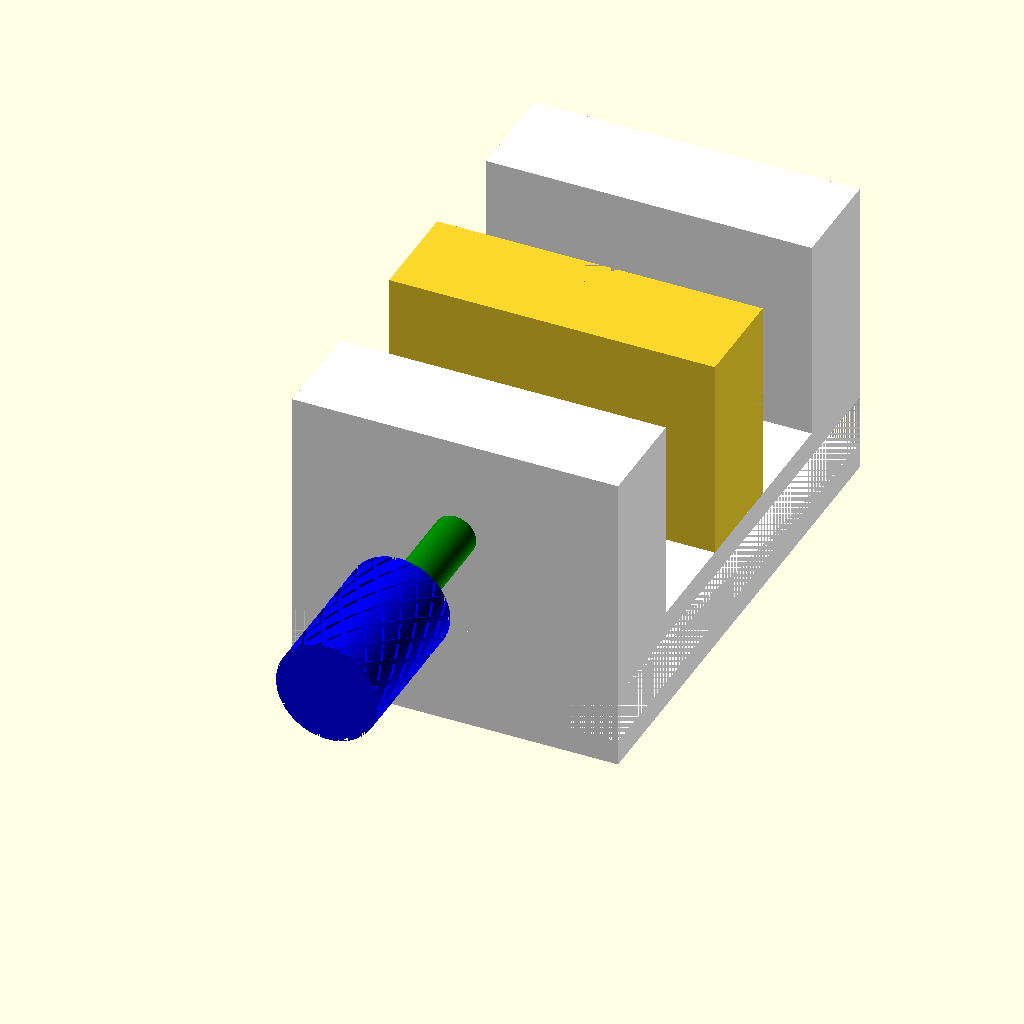
Cell 1 — every parameter at its default value.
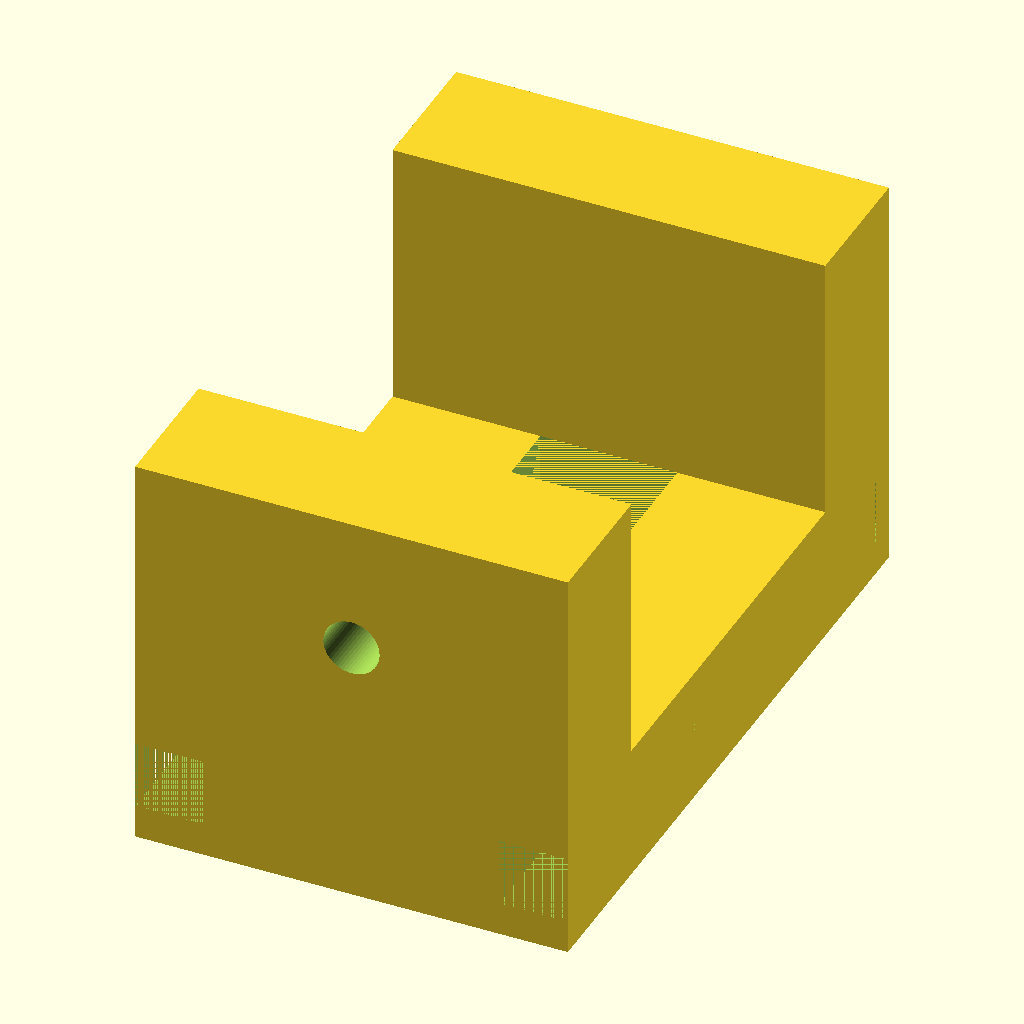
Cell 2 — part set to 1, the other parameters unchanged.
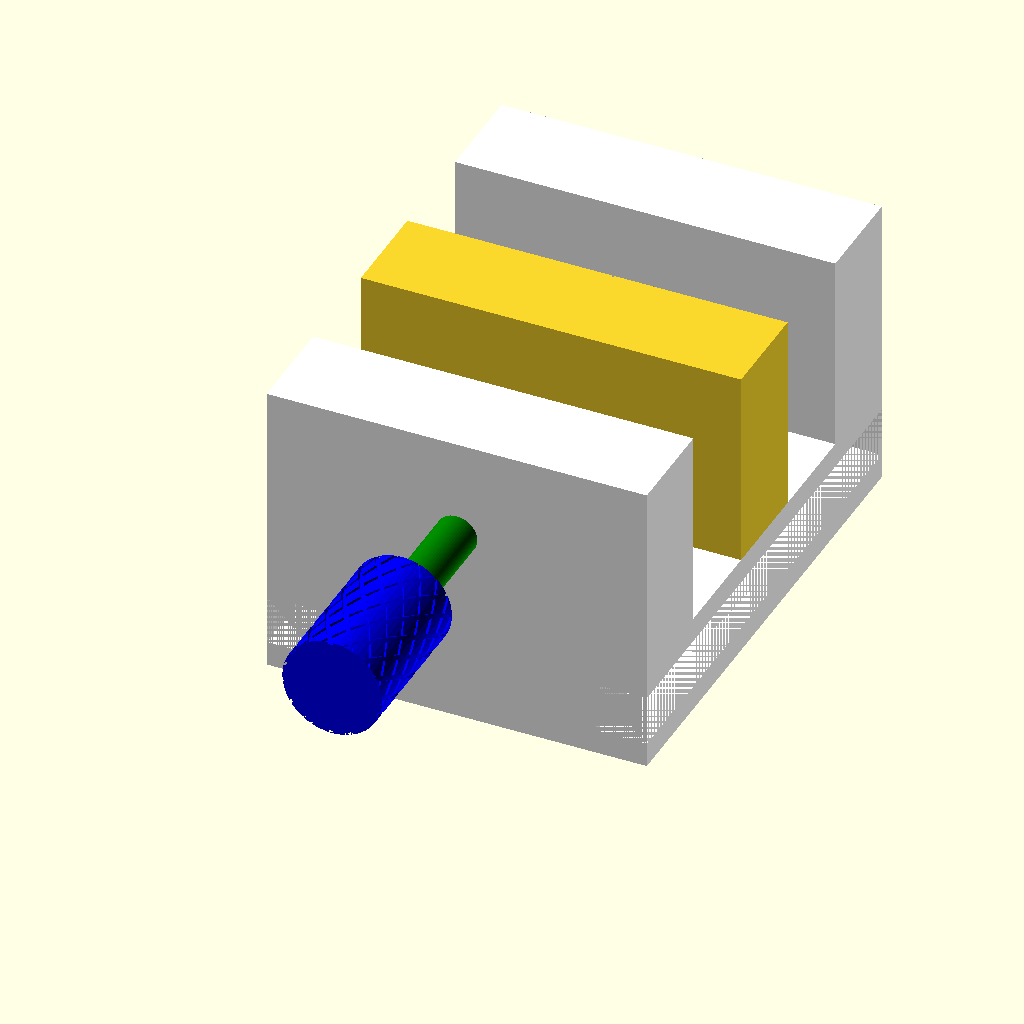
Cell 3: viseWidth = 76.2 (everything else at default).
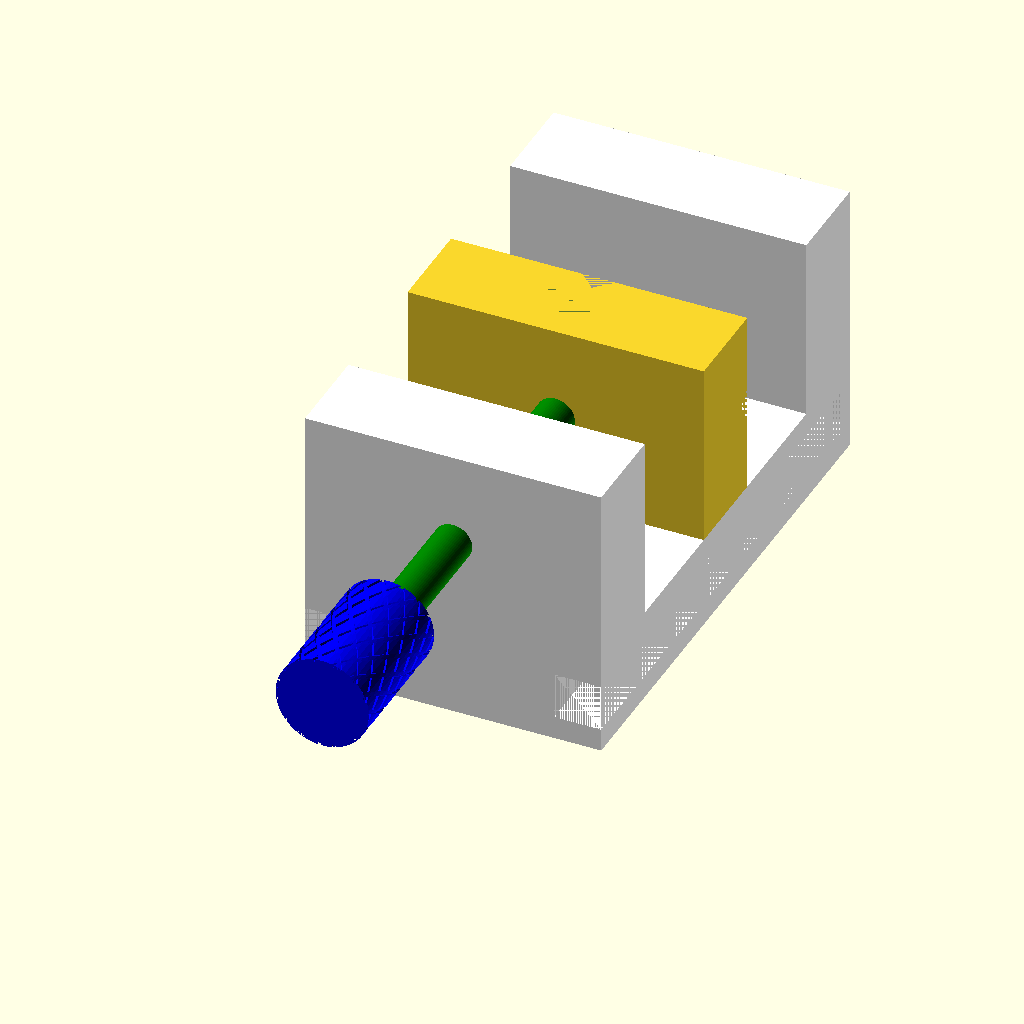
Cell 4: viseLength = 114.3 (everything else at default).
The same orthographic view direction (rotation 55°, 0°, 25°; colour scheme Cornfield) for every cell, with the view re-fitted per cell, so scale and position can differ between cells.
The OpenSCAD source (inputs/thingiverse/files/thing-1547828/files/toolMakersVise.scad):
/***********************************************************************
Name ......... : toolMakersVise.scad
Description....: Parametric Tool Makers vise
Author ....... : Garrett Melenka
Version ...... : V1.0 2016/05/07
Licence ...... : GPL
***********************************************************************/
//Part Selection Dropdown Menu
part = 0; //[0:All, 1:Vise Base, 2: Movable Jaw,3: Movable Jaw Clamp, 4: Bolt Knob]

//Vise Width
viseWidth = 63.5; //[25.4:1", 50.8:2", 63.5:2.5", 76.2:3", 88.9:3.5", 101.6:4"]
//Vise Length
viseLength = 101; //[88.9:3.5", 101:4", 114.3:4.5", 127:5.0", 139.7:5.5", 152.4:6"]
//Height of Vise Base
viseBaseHeight = 20;

//Dimensions of Vise Grooves
//Width of Vise Groove
viseGrooveWidth = 10;
//Depth of Vise Groove
viseGrooveDepth = 10;
//Tolerance to be applied to grooves to ensure good fit
viseGrooveTolerance = 0.1;

//Width of slot along center of vise base
movableJawGuide = 20;

//V groove dimension for fixed and movable jaw
toolGroove = 5;
//Fixed Jaw Groove option
grooveSelectFixedJaw = 0; //[0:No Groove, 1:Groove]
//Movable Jaw Groove option
grooveSelectMovableJaw = 1; //[0:No Groove, 1:Groove]
//Height of Jaws
jawHeight = 40;
//Dimensions of Movable Jaw
//Width of Movable Jaw
movableJawWidth = viseWidth;
//Height of Movable Jaw
movableJawHeight = jawHeight;
//Movable Jaw Thickness
movableJawThickness = 20;

//Dimensions of Fixed Jaw
//Width of Fixed Jaw
fixedJawWidth = viseWidth;
//Fixed Jaw Height
fixedJawHeight = jawHeight;
//Fixed Jaw Thickness
fixedJawThickness = 20;

//movable Jaw Bolts
//Diameter of Bolt to connect Movable Jaw and Movable Jaw Clamp
movableJawBoltDiameter = 3.3;
//Length of Bolt to connect Movable Jaw and Movable Jaw Clamp
movableJawBoltLength = 25;
//Bolt head diameter
movableJawBoltHeadDiameter = 5.5;
//Bolt Head Thickness
movableJawBoltHeadLength = 3.0;
//Captive nuts to connect Movable Jaw to Movable Jaw Clamp
//Width of nut
movableJawNutWidth = 6.0;
//Thickness of nut
movableJawNutThickness = 2.75;
//Use scale factor to oversize central captive nut slot so that it spins freely
movableJawCaptiveNutScaleFactor = 1.2;


//Width of nut- measure corner to corner distance on nut
nutWidth = 14.75;
//Nut thickness- measure thickness of nut
nutThickness = 7.0;

//Dimensions of Nut and Bolt for securing parts in V block
//Diameter of bolt
boltDiameter = 8.25;
//boltLength = 101;
boltLength = viseLength - 2*fixedJawThickness+ movableJawThickness;
echo("Required Minimum Bolt Length:",boltLength);
//boltLength = 101;

//Diameter of Bolt Knob
boltKnobDiameter = 20;
//Height of Bolt Knob;
boltKnobLength = 30;
//Number of knurls around Knob Diameter
boltKnobKnurlNum = 15;
//Depth of knurls
boltKnobKnurlDepth = 1;
//Width of knurls
boltKnobKnurlWidth = 1;
//Angle of knurling
boltKnobKnurlAngle = 100;


module viseBase()
{
    union(){
    difference(){
    //create base of vise
    cube(size = [viseWidth, viseLength, viseBaseHeight], center = true);
    
    //create slots on side of vise    
    translate([viseWidth*0.5-0.5*viseGrooveDepth-0.5*viseGrooveTolerance, 0,0]){
    cube(size = [viseGrooveWidth+viseGrooveTolerance, viseLength, viseGrooveDepth+viseGrooveTolerance], center = true);
    }
    translate([-viseWidth*0.5+0.5*viseGrooveDepth+0.5*viseGrooveTolerance, 0,0]){
    cube(size = [viseGrooveWidth+viseGrooveTolerance, viseLength, viseGrooveDepth+viseGrooveTolerance], center = true);
        
    
    }
    //create center slot in middle of vise
    cube([movableJawGuide+viseGrooveTolerance, viseLength-fixedJawThickness*2, viseBaseHeight], center = true);    
    
    translate([viseGrooveDepth, 0, -viseGrooveWidth]){
    cube([viseGrooveDepth+viseGrooveTolerance, viseLength-fixedJawThickness*2, viseGrooveWidth+viseGrooveTolerance], center = true);
    }
    
    translate([-viseGrooveDepth, 0, -viseGrooveWidth]){
    cube([viseGrooveDepth+viseGrooveTolerance, viseLength-fixedJawThickness*2, viseGrooveWidth+viseGrooveTolerance], center = true);
    }
    }
    
    //Create Vise Fixed Jaw
    translate([0, viseLength*0.5-0.5*fixedJawThickness, viseBaseHeight*0.5+0.5*fixedJawHeight]){
    viseFixedJaw();
    }
    
    //Create lead screw guide wall
    translate([0, -viseLength*0.5+0.5*fixedJawThickness, viseBaseHeight*0.5+0.5*fixedJawHeight])
    {
    viseLeadScrewGuide();
    }
    }

    
    
    
    
}



module viseFixedJaw()
{
    //create vise fixed jaw
    difference()
    {
    cube(size = [fixedJawWidth, fixedJawThickness, fixedJawHeight], center = true);
    // Add grooves for holding round work
    if (grooveSelectFixedJaw == 1)
    {    
    translate([0,-fixedJawThickness*0.5, 0]){
    rotate([45,0,0]){
    cube(size = [fixedJawWidth, toolGroove, toolGroove], center = true);
    }
    
    rotate([0,0,45]){
    cube(size = [toolGroove, toolGroove, fixedJawHeight], center = true);
    }


}
}
}
    
    
    
    
}


module viseLeadScrewGuide()
{
    //create vise lead screw guide wall
    difference(){
    cube(size = [fixedJawWidth, fixedJawThickness, fixedJawHeight], center = true);
    //create hole for lead screw and lead screw nut
     mirror([0,1,0]){   
    translate([0, nutThickness*0.5-0.1,0])
    {    
    rotate([90,0,0]){
    cylinder(r = boltDiameter*0.5, h =  fixedJawThickness, center = true);
    
    translate([0,0,fixedJawThickness*0.5]){
    cylinder(r = nutWidth*0.5, h= nutThickness, center = true, $fn = 6);
    }
    }
    }
}
    }     
}

module viseMovableJaw()
{
    
    difference()
    {
    union(){  
    cube(size = [movableJawWidth, movableJawThickness,movableJawHeight], center = true);
    
    translate([0,0,-0.5*(movableJawHeight)-0.5*(viseBaseHeight-viseGrooveDepth)])
        {
    cube(size = [movableJawGuide, movableJawThickness, viseBaseHeight], center = true);
    }
    }
    
    //Add two holes to connect movable jaw to movable jaw guide
    translate([movableJawGuide*0.25, 0, -0.5*movableJawHeight-(viseBaseHeight)])
    {
    cylinder(r = movableJawBoltDiameter*0.5, h = movableJawBoltLength, center =false); 
    }
    
    translate([-movableJawGuide*0.25, 0, -0.5*movableJawHeight-(viseBaseHeight)])
    {
    cylinder(r = movableJawBoltDiameter*0.5, h = movableJawBoltLength, center =false); 
    }
    //Add two slots for captive nuts
    translate([movableJawGuide*0.25,movableJawThickness*0.25, -movableJawHeight*0.5-0.5*movableJawNutThickness-0.5*viseBaseHeight*0.5]){
    cube(size = [movableJawNutWidth, movableJawThickness, movableJawNutThickness], center = true);
    }
    
    translate([-movableJawGuide*0.25,movableJawThickness*0.25, -movableJawHeight*0.5-0.5*movableJawNutThickness-0.5*viseBaseHeight*0.5]){
    cube(size = [movableJawNutWidth, movableJawThickness, movableJawNutThickness], center = true);
    }
    
    
    //Add grooves to movable jaw to hold round work
    if (grooveSelectMovableJaw == 1)
    {
    translate([0,movableJawThickness*0.5, 0]){
    rotate([45,0,0]){
    cube(size = [fixedJawWidth, toolGroove, toolGroove], center = true);
    }
    
    
    
    rotate([0,0,45]){
    cube(size = [toolGroove, toolGroove, fixedJawHeight], center = true);
    }
    }
    }
    
    //Add hole to allow for a 5/16-18 captive nut in center of movable jaw
    //nut width is oversized to allow for free rotation
    rotate([90,0,0]){
    cylinder(r = boltDiameter*0.5, h =  fixedJawThickness, center = false);
    }
   
   //cylinder(r = boltDiameter*0.5, h = movableJawThickness*0.5, center = true);

    translate([-nutWidth*movableJawCaptiveNutScaleFactor*0.5, -nutThickness*0.5,-0.25*movableJawHeight]){
    cube(size = [nutWidth*movableJawCaptiveNutScaleFactor, nutThickness*1.1, movableJawHeight*0.75], center = false);
    }
 }   
}


module viseMovableJawClamp()
{
    difference(){
    cube([movableJawGuide+viseGrooveDepth, movableJawThickness-viseGrooveTolerance, viseGrooveDepth*0.5-viseGrooveTolerance], center = true);
    
    translate([-movableJawGuide*0.25, 0,-0.5*viseGrooveDepth])
    {
    cylinder(r = movableJawBoltDiameter*0.5, h = movableJawBoltLength, center =false);
    }
    
    translate([movableJawGuide*0.25, 0,-0.5*viseGrooveDepth])
    {
    cylinder(r = movableJawBoltDiameter*0.5, h = movableJawBoltLength, center =false);
    }
    translate([movableJawGuide*0.25, 0,-0.25*viseGrooveDepth])
    {
    cylinder(r= movableJawBoltHeadDiameter*0.5, h=movableJawBoltHeadLength);
    }
    translate([-movableJawGuide*0.25, 0,-0.25*viseGrooveDepth])
    {
    cylinder(r= movableJawBoltHeadDiameter*0.5, h=movableJawBoltHeadLength);
    }
}
    
}

module threadedRod()
{
    
    cylinder(r = boltDiameter*0.5, h = boltLength, center = true);
    
}

//******************************************************************************** 
//Nut which is glued into vise
//********************************************************************************
module nut()
{
    difference(){
    cylinder(r=nutWidth*0.5, h = nutThickness, center = true, $fn=6);
    
    cylinder(r = boltDiameter*0.5, h=nutThickness, center = true);
    }
    
}

//******************************************************************************** 
//Knob that allows for the bolt to be adjusted
//********************************************************************************
module boltKnob()
{
    
    if(boltKnobDiameter> nutWidth)
    {
    
    difference(){
    cylinder(r=boltKnobDiameter*0.5, h=boltKnobLength, center = true);
    translate([0,0,-(boltKnobLength*0.5)+nutThickness*0.5]){
    cylinder(r= nutWidth*0.5, h = nutThickness, center = true, $fn=6);
    }
    
    //translate([boltKnobDiameter*0.5, 0,0])
    
    for (i = [1:1:boltKnobKnurlNum])
        
    rotate([0,0,360*i/boltKnobKnurlNum]){
    {
        
        linear_extrude(height = boltKnobLength, center = true, twist = boltKnobKnurlAngle){
            translate([boltKnobDiameter*0.5, 0,0]){
        square(size = [boltKnobKnurlDepth,boltKnobKnurlWidth], center = true);
            }
        }
        
        linear_extrude(height = boltKnobLength, center = true, twist = -boltKnobKnurlAngle){
            translate([boltKnobDiameter*0.5, 0,0]){
        square(size = [boltKnobKnurlDepth,boltKnobKnurlWidth], center = true);
            }
        }
    //cube(size = [2,2, boltKnobLength], center = true);
    }
    }
}
}
    else
    {
        echo("Knob diameter is less than nut width");
    }
}


//******************************************************************************** 
//Rendering and Display of Parts
//********************************************************************************
$fn = 60;
if (part == 0)
{
//Display Assembly
color("white")   
viseBase();
//Display nut
translate([0,-viseLength*0.5+fixedJawThickness-nutThickness*0.5,viseBaseHeight*0.5+fixedJawHeight*0.5]){
rotate([90,0,0]){
color("red")    
nut();
}
}
 //Display threaded rod     
translate([0,-boltLength*0.5, viseBaseHeight*0.5 +  fixedJawHeight*0.5]){   
rotate([90,0,0]){
color("green")    
threadedRod();
//Display nut
translate([0,0,boltLength*0.5-nutThickness*0.5]){
color("red")    
nut();    
}
//Display bolt knob
translate([0,0,boltLength*0.5+boltKnobLength*0.5-nutThickness]){
color("blue")
boltKnob();
}
}
}
color("cyan")
translate([0,0,-viseBaseHeight*0.5+viseGrooveDepth*0.25]){
viseMovableJawClamp();
}

//Display movable jaw
translate([0,0,movableJawHeight*0.5+viseBaseHeight*0.5])
    {
    viseMovableJaw();
    }
    

}

if (part == 1)
{
    viseBase();
}

if (part == 2)
{
    rotate([180,0,0]){
    viseMovableJaw();
    }
}

if (part == 3)
{
    rotate([180,0,0]){
    viseMovableJawClamp();
    }
}

if (part == 4)
{
    rotate([180,0,0]){
    boltKnob();
    }
}
Parameter table extracted from the source (name, type, default, range or options):
part: number, default 0, options 0, 1, 2, 3, 4
viseWidth: number, default 63.5, options 25.4, 50.8, 63.5, 76.2, 88.9, 101.6
viseLength: number, default 101, options 88.9, 101, 114.3, 127, 139.7, 152.4
viseBaseHeight: number, default 20
viseGrooveWidth: number, default 10
viseGrooveDepth: number, default 10
viseGrooveTolerance: number, default 0.1
movableJawGuide: number, default 20
toolGroove: number, default 5
grooveSelectFixedJaw: number, default 0, options 0, 1
grooveSelectMovableJaw: number, default 1, options 0, 1
jawHeight: number, default 40
movableJawThickness: number, default 20
fixedJawThickness: number, default 20
movableJawBoltDiameter: number, default 3.3
movableJawBoltLength: number, default 25
movableJawBoltHeadDiameter: number, default 5.5
movableJawBoltHeadLength: number, default 3
movableJawNutWidth: number, default 6
movableJawNutThickness: number, default 2.75
movableJawCaptiveNutScaleFactor: number, default 1.2
nutWidth: number, default 14.75
nutThickness: number, default 7
boltDiameter: number, default 8.25
boltKnobDiameter: number, default 20
boltKnobLength: number, default 30
boltKnobKnurlNum: number, default 15
boltKnobKnurlDepth: number, default 1
boltKnobKnurlWidth: number, default 1
boltKnobKnurlAngle: number, default 100
